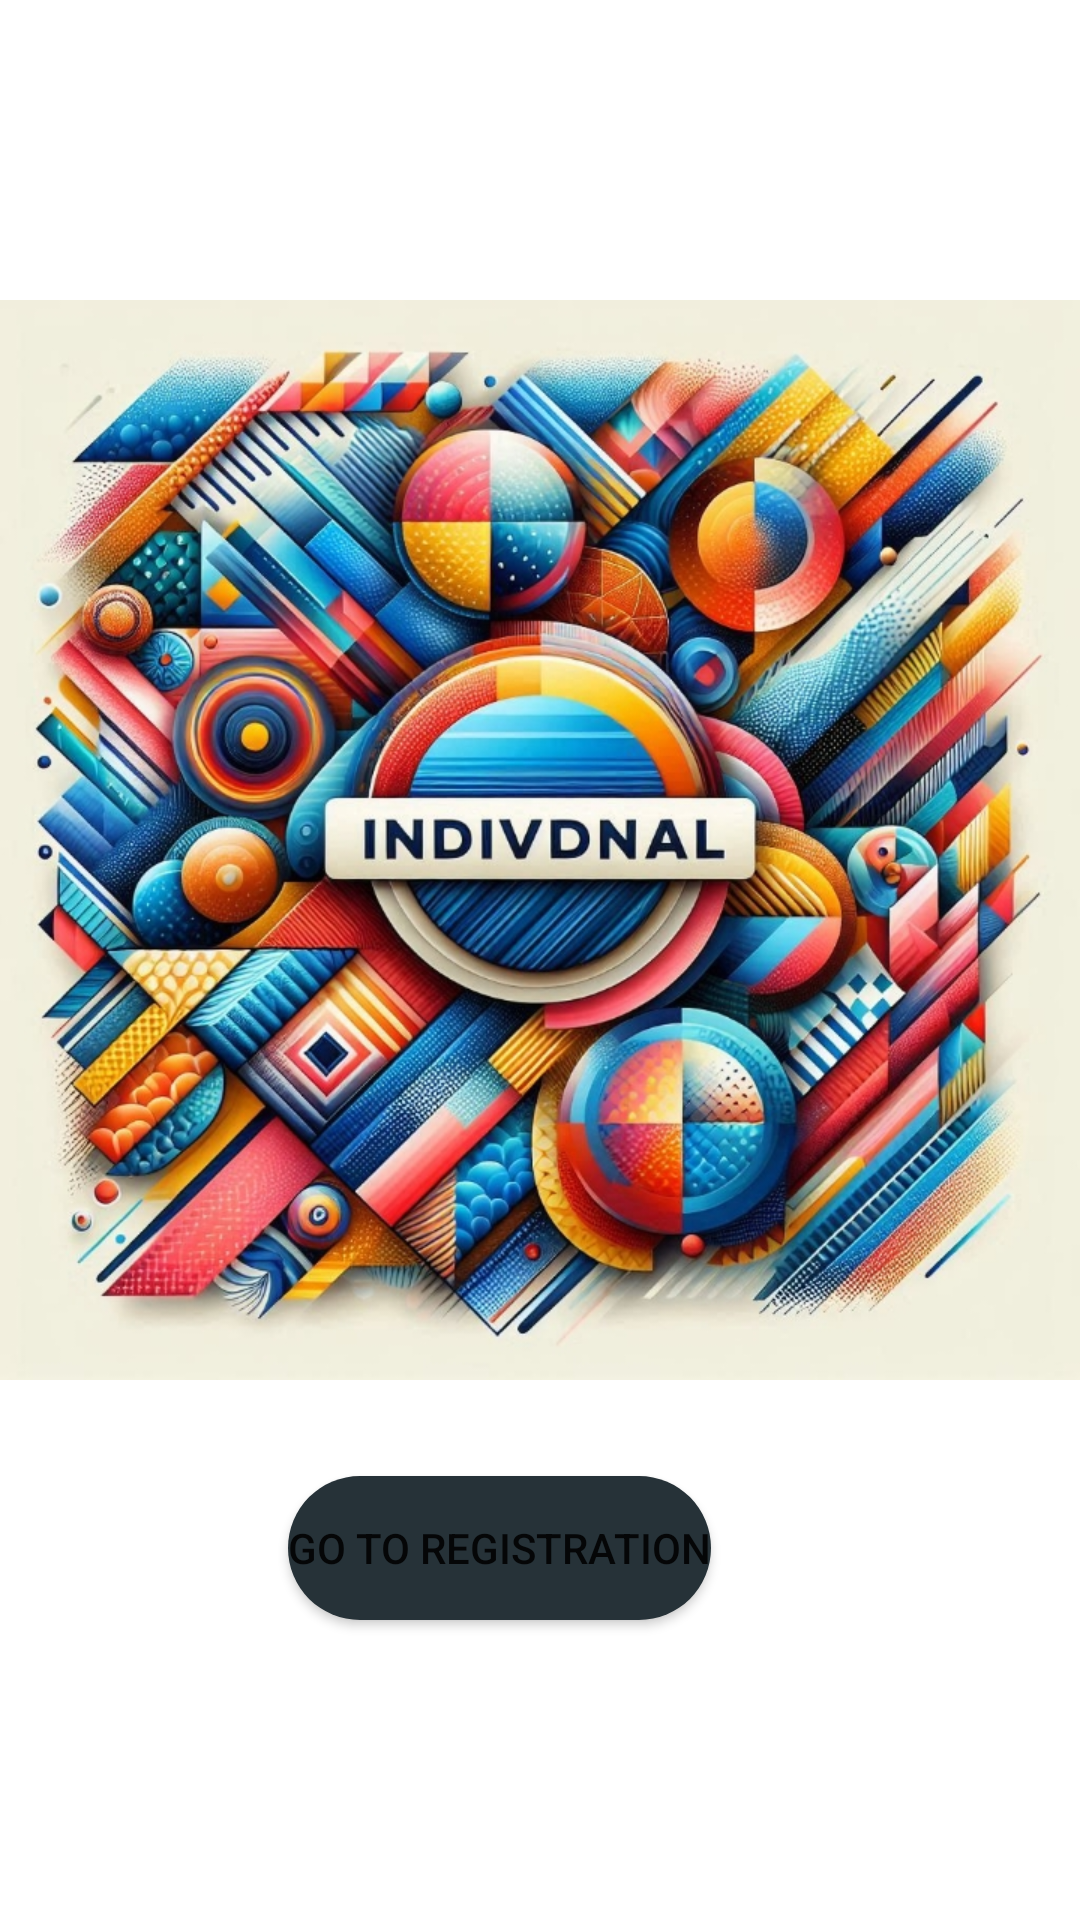

The Android layout XML behind this screen, and the referenced resources:
<!-- AndroidManifest.xml: application theme Theme.Individual -->
<!-- res/layout/activity_main.xml -->
<?xml version="1.0" encoding="utf-8"?>
<androidx.constraintlayout.widget.ConstraintLayout xmlns:android="http://schemas.android.com/apk/res/android"
    xmlns:app="http://schemas.android.com/apk/res-auto"
    xmlns:tools="http://schemas.android.com/tools"
    android:id="@+id/main"
    android:layout_width="match_parent"
    android:layout_height="match_parent"
    tools:context=".MainActivity">

    <ImageView
        android:id="@+id/imageView"
        android:layout_width="match_parent"
        android:layout_height="400dp"
        android:layout_marginTop="80dp"
        android:src="@drawable/image_1745858539353"
        app:layout_constraintEnd_toEndOf="parent"
        app:layout_constraintHorizontal_bias="0.0"
        app:layout_constraintStart_toStartOf="parent"
        app:layout_constraintTop_toTopOf="parent" />

    <Button
        android:id="@+id/openform"
        android:layout_width="wrap_content"
        android:layout_height="wrap_content"
        android:layout_marginBottom="100dp"
        android:background="@drawable/pickimageoutline"
        android:text="@string/toregister"
        app:layout_constraintBottom_toBottomOf="parent"
        app:layout_constraintEnd_toEndOf="parent"
        app:layout_constraintHorizontal_bias="0.439"
        app:layout_constraintStart_toStartOf="parent" />

</androidx.constraintlayout.widget.ConstraintLayout>
<!-- resources referenced by this layout -->
<resources>
  <!-- drawable image_1745858539353: jpeg bitmap (drawable, 459493 bytes) -->
  <!-- drawable pickimageoutline (drawable) -->
  <?xml version="1.0" encoding="utf-8"?>
  <layer-list>
      <item>
  
              <shape xmlns:android="http://schemas.android.com/apk/res/android" android:shape="rectangle">
                  <solid android:color="?attr/colorOnBackground"/>
                  <corners android:radius="30dp"/>
  
          </shape>
      </item>
  </layer-list>
  <string name="toregister">Go To Registration</string>
  <style name="Theme.Individual" parent="Base.Theme.Individual" />
  <style name="Base.Theme.Individual" parent="Theme.MaterialComponents.DayNight.DarkActionBar">
          <item name="colorPrimary">#4A6572</item>
          <item name="colorPrimaryVariant">#3E8E7E</item>
          <item name="colorOnPrimary">#ECEFF1</item>
  
          <item name="colorContainer">#E8FDF9</item>
          <item name="colorOnBackground">#263238</item>
  
          <item name="colorSurface">#FFFFFF</item>
          <item name="colorOnSurface">#263238</item>
  
          <item name="colorSecondary">#3E8E7E</item>
          <item name="colorOnSecondary">#ECEFF1</item>
  
  
      </style>
</resources>
